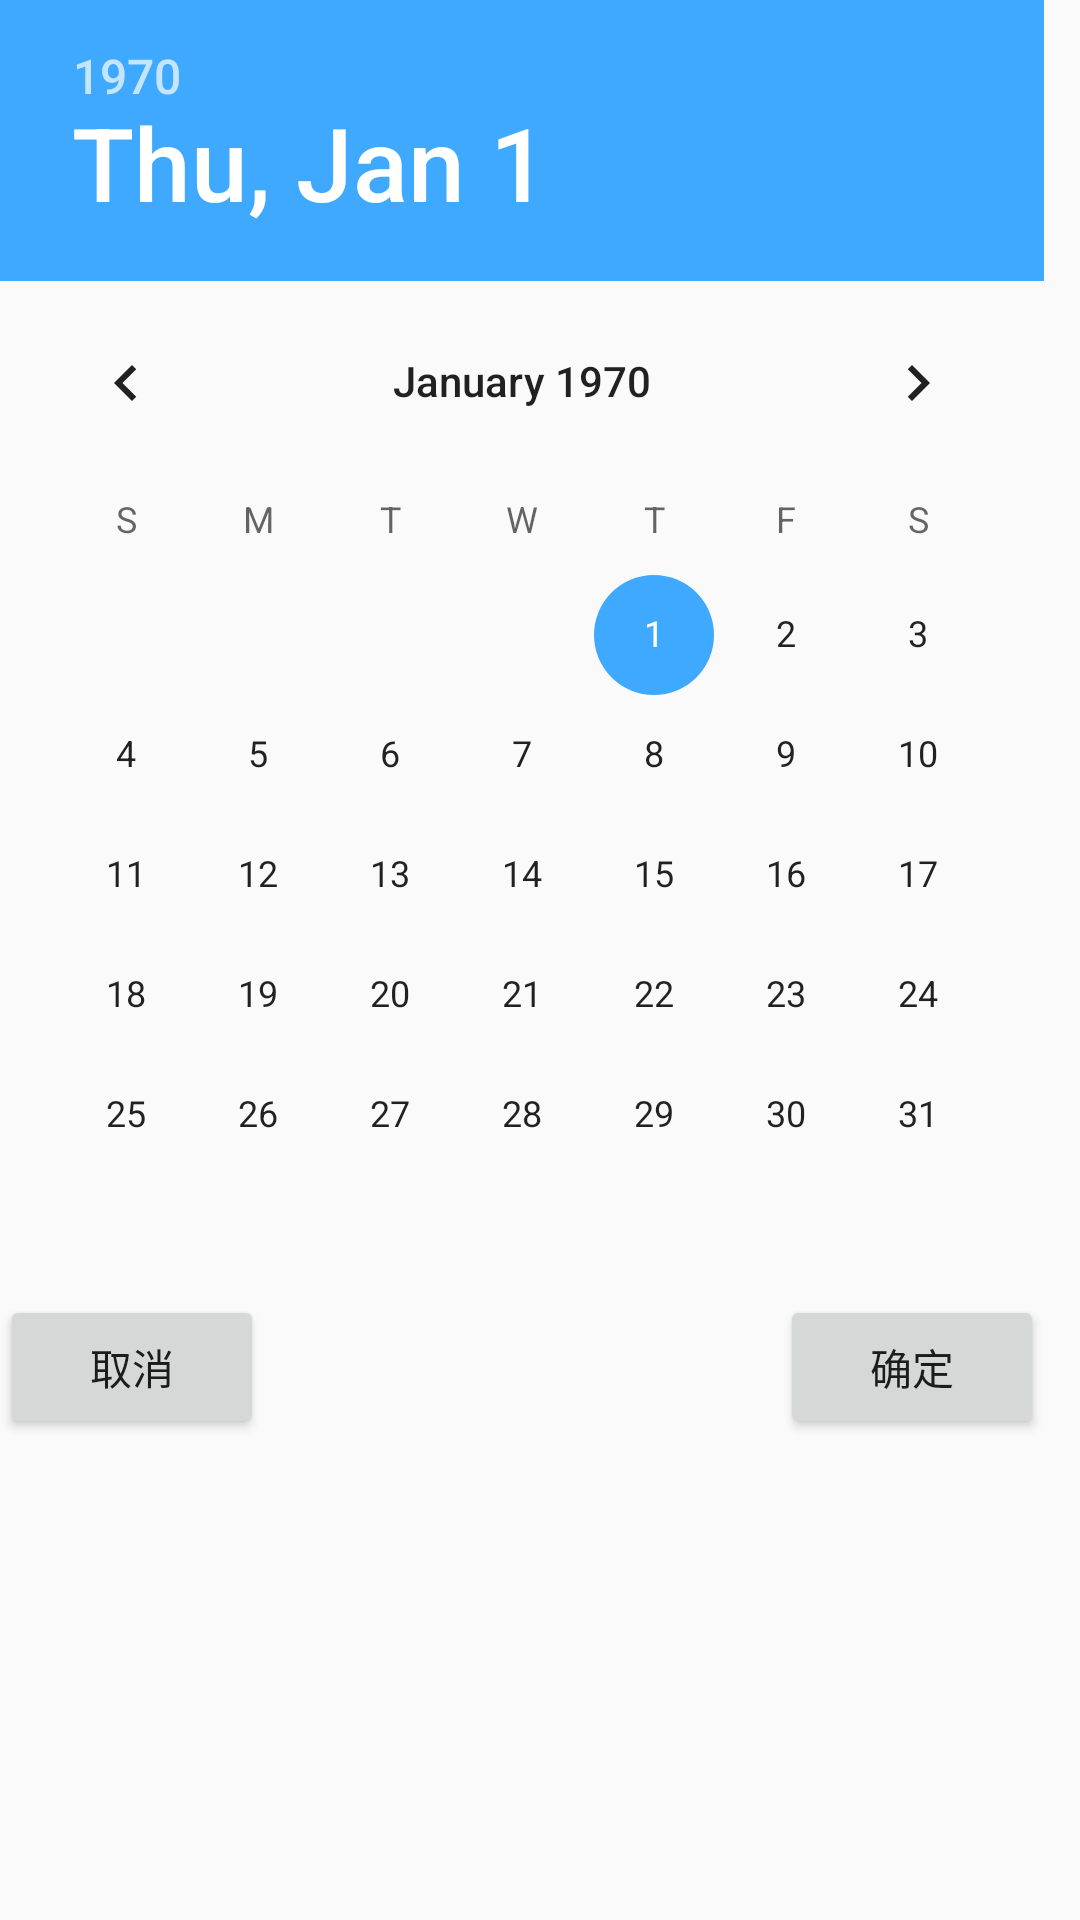

Here is an Android app screen rendered from its layout file. Give the layout XML and the strings, colors and styles it references.
<!-- AndroidManifest.xml: application theme DefaultTheme -->
<!-- res/layout/fragment_time_picker.xml -->
<RelativeLayout xmlns:android="http://schemas.android.com/apk/res/android"
                xmlns:tools="http://schemas.android.com/tools"
                xmlns:app="http://schemas.android.com/apk/res-auto"
                android:layout_width="wrap_content"
                android:layout_height="wrap_content"
                tools:context="com.dslm.funddataanalysisapp.AddFundDialogFragment">
    <DatePicker
            android:layout_width="wrap_content"
            android:layout_height="wrap_content"
            android:id="@+id/id_time_picker"/>
    <Button
            android:text="@string/cancel"
            android:layout_width="wrap_content"
            android:layout_height="wrap_content"
            android:id="@+id/date_cancel"
            android:layout_below="@id/id_time_picker"
            android:layout_alignLeft="@id/id_time_picker"/>
    <Button
            android:text="@string/check"
            android:layout_width="wrap_content"
            android:layout_height="wrap_content"
            android:id="@+id/date_check"
            android:layout_below="@id/id_time_picker"
            android:layout_alignRight="@id/id_time_picker"/>
</RelativeLayout>
<!-- resources referenced by this layout -->
<resources>
  <string name="cancel">取消</string>
  <string name="check">确定</string>
  <style name="DefaultTheme" parent="Theme.AppCompat.Light.DarkActionBar">
          <item name="colorPrimary">@color/colorPrimary</item>
          <item name="colorPrimaryDark">@color/colorPrimaryDark</item>
          <item name="colorAccent">@color/colorAccent</item>
          <item name="android:actionModeBackground">@color/colorPrimary</item>
          <item name="actionModeBackground">@color/colorPrimary</item>
      </style>
  <color name="colorPrimary">#3f51b5</color>
  <color name="colorPrimaryDark">#303f9f</color>
  <color name="colorAccent">#3fa9ff</color>
</resources>
